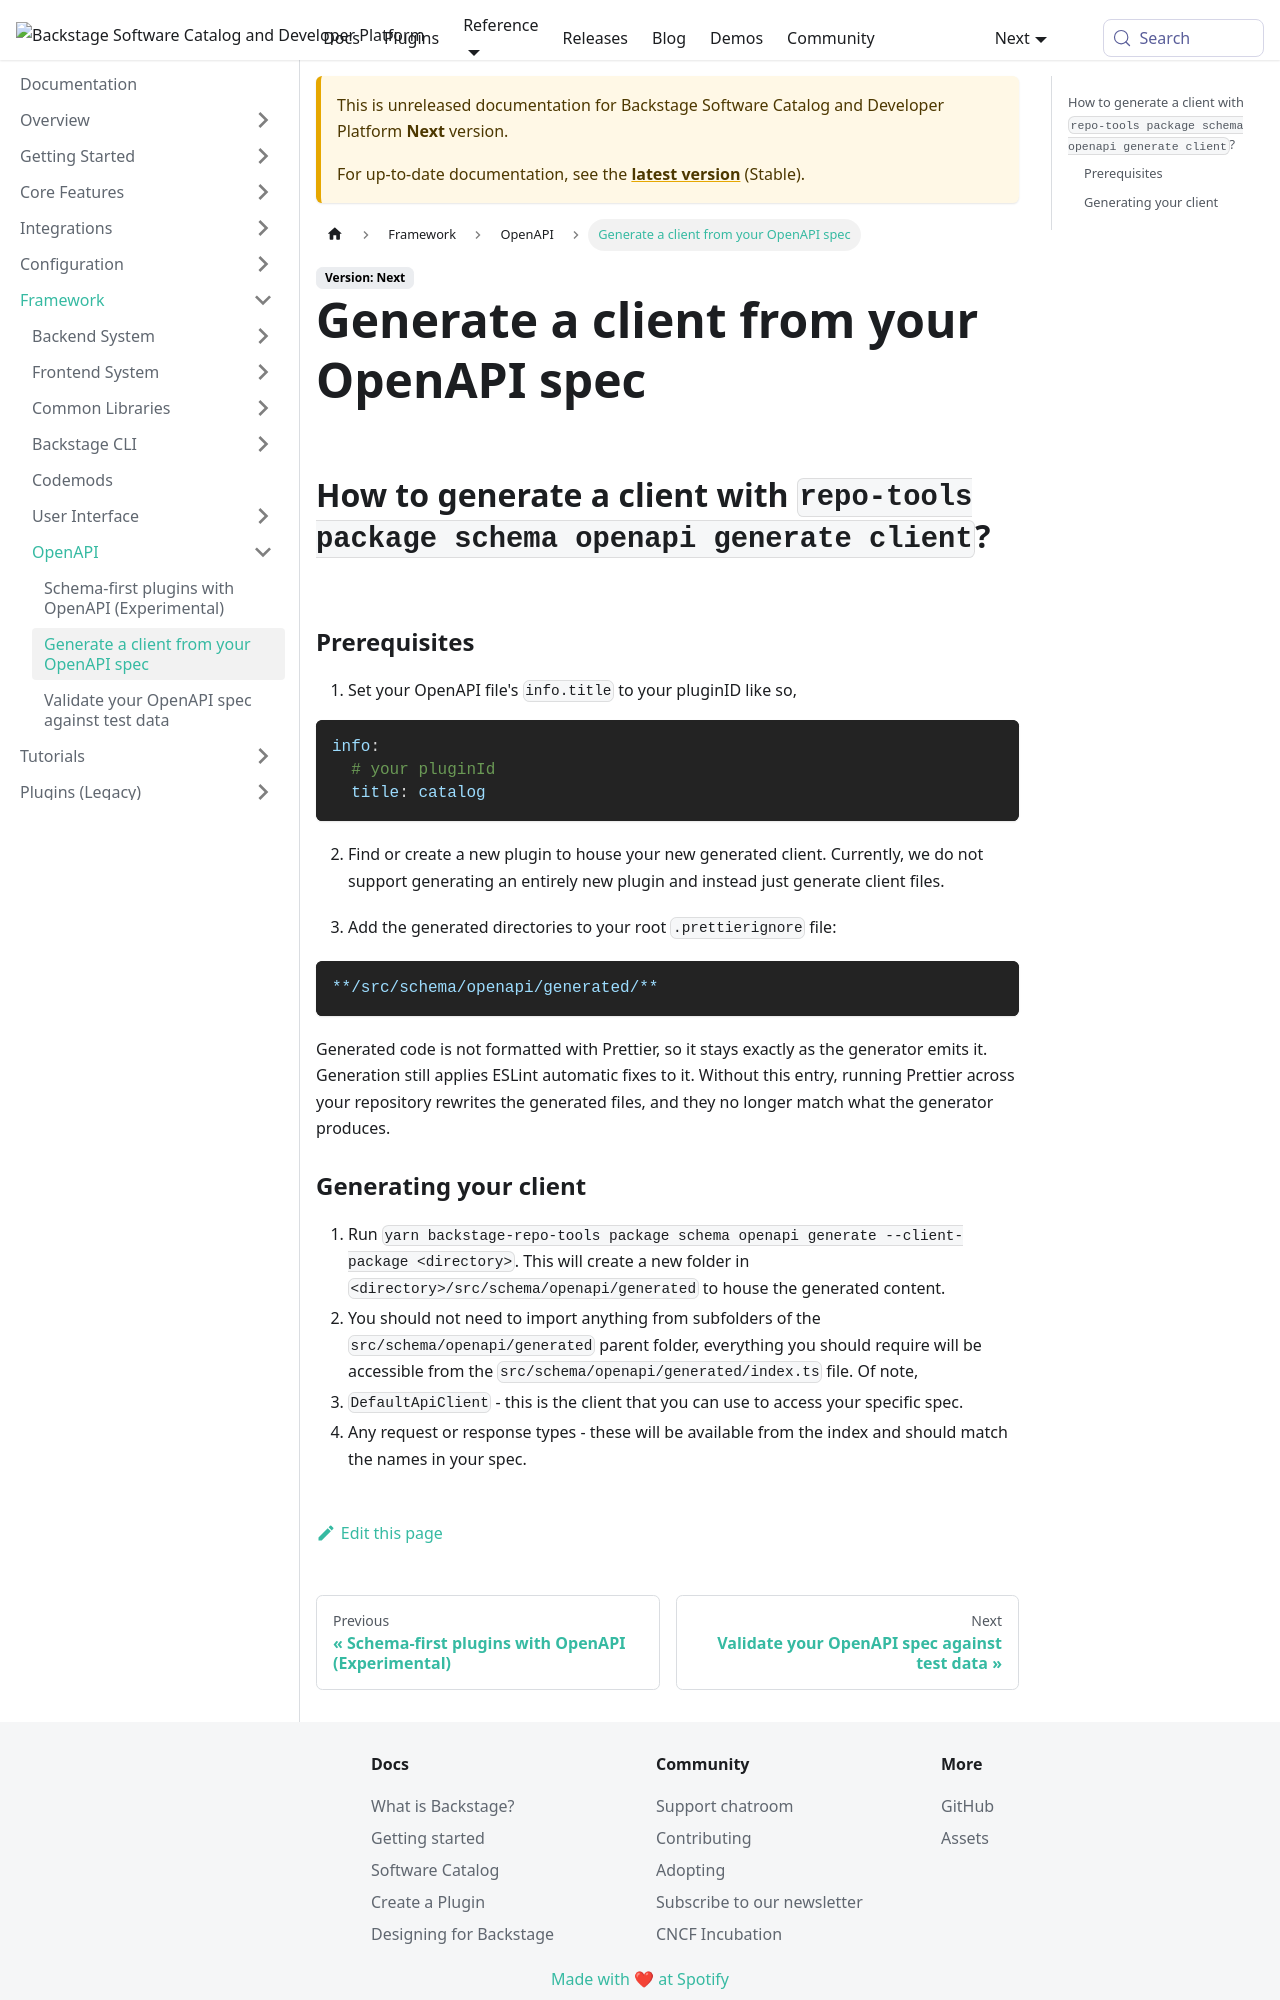

repository: backstage/backstage · page: docs/next/openapi/generate-client/index.html · generator: mkdocs

---
id: generate-client
title: Generate a client from your OpenAPI spec
description: Documentation on how to create a client for a given OpenAPI spec
---

## How to generate a client with `repo-tools package schema openapi generate client`?

### Prerequisites

1. Set your OpenAPI file's `info.title` to your pluginID like so,

```yaml
info:
  # your pluginId
  title: catalog
```

2. Find or create a new plugin to house your new generated client. Currently, we do not support generating an entirely new plugin and instead just generate client files.

3. Add the generated directories to your root `.prettierignore` file:

```text
**/src/schema/openapi/generated/**
```

Generated code is not formatted with Prettier, so it stays exactly as the generator emits it. Generation still applies ESLint automatic fixes to it. Without this entry, running Prettier across your repository rewrites the generated files, and they no longer match what the generator produces.
